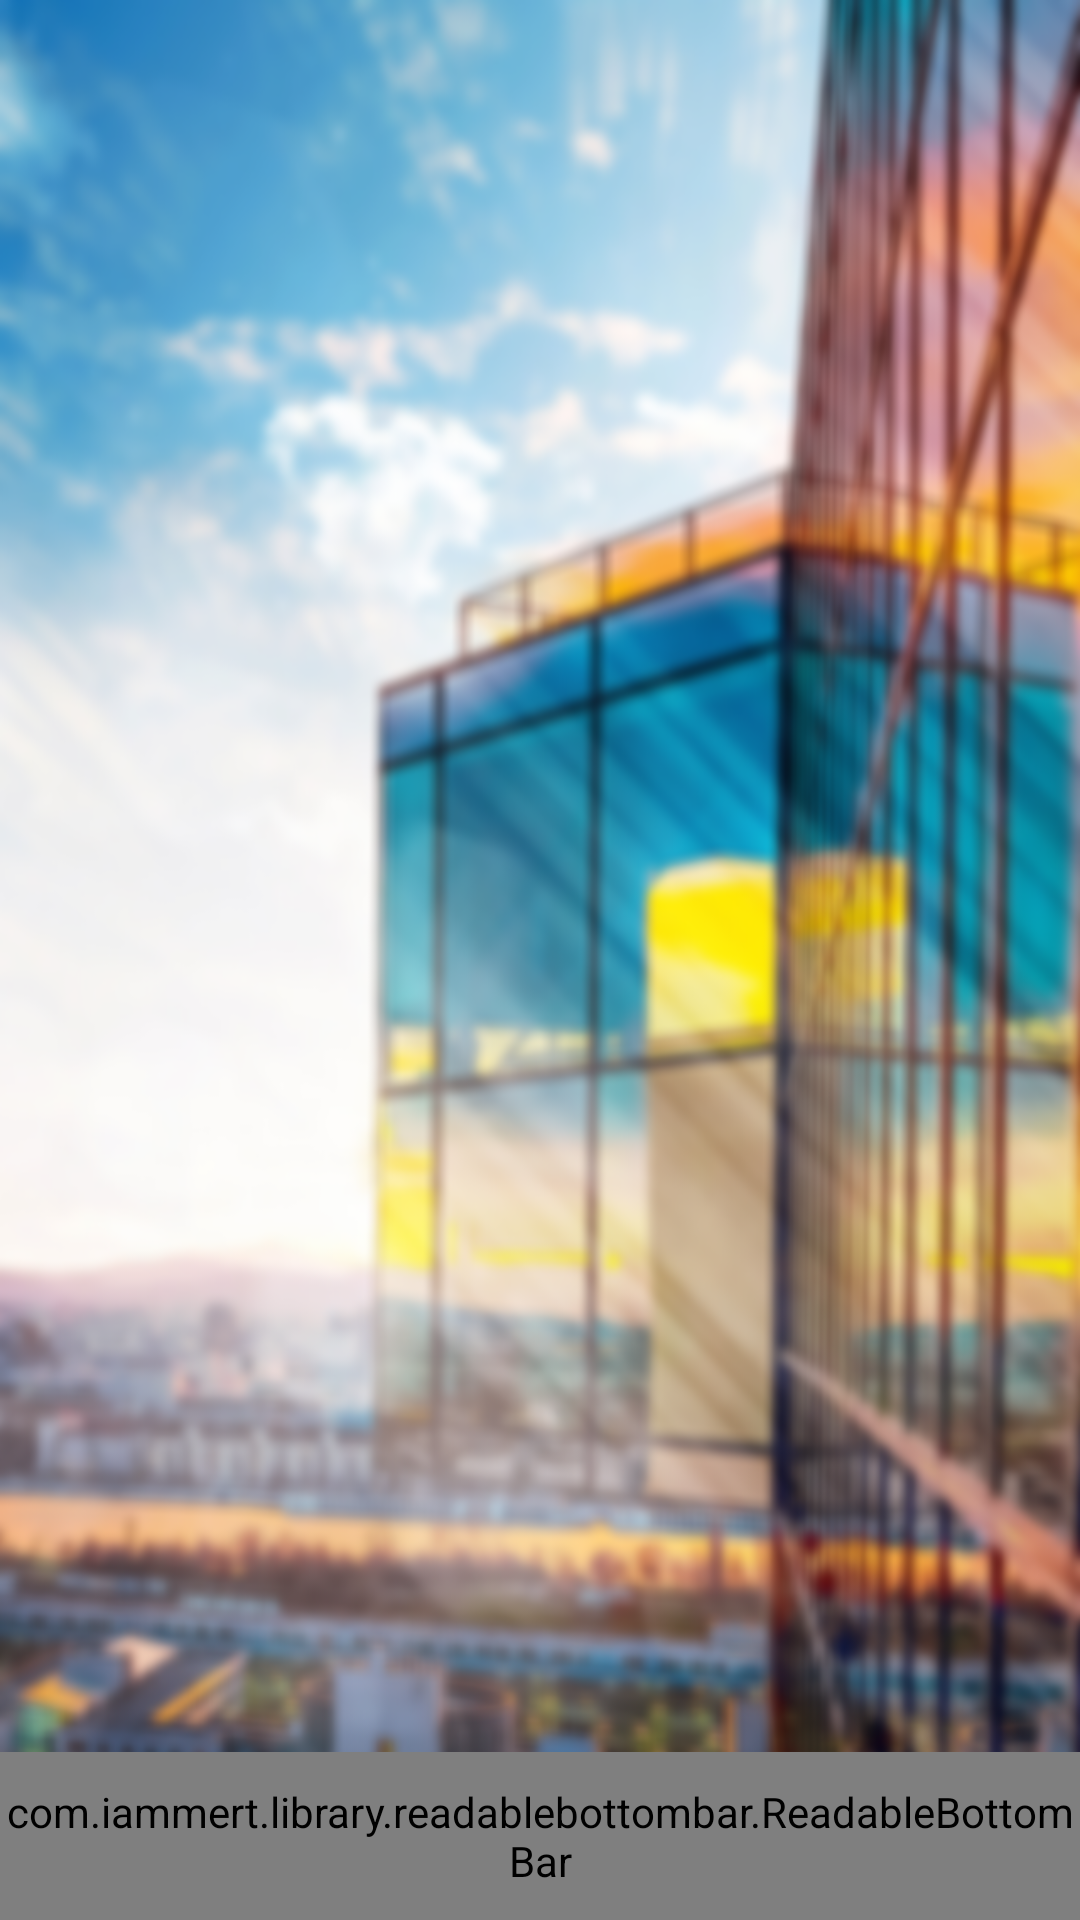

Here is an Android app screen rendered from its layout file. Give the layout XML and the strings, colors and styles it references.
<!-- AndroidManifest.xml: application theme Theme.HeadwayBuilders -->
<!-- res/layout/activity_analyst.xml -->
<?xml version="1.0" encoding="utf-8"?>
<androidx.constraintlayout.widget.ConstraintLayout xmlns:android="http://schemas.android.com/apk/res/android"
    xmlns:app="http://schemas.android.com/apk/res-auto"
    xmlns:tools="http://schemas.android.com/tools"
    android:layout_width="match_parent"
    android:layout_height="match_parent"
    tools:context=".analyst.AnalystActivity"
    android:background="@drawable/back3">


    <FrameLayout
        android:id="@+id/analystContainerFrameLayout"
        android:layout_width="0dp"
        android:layout_height="0dp"
        app:layout_constraintBottom_toTopOf="@+id/analystBottomNav"
        app:layout_constraintEnd_toEndOf="parent"
        app:layout_constraintHorizontal_bias="0.5"
        app:layout_constraintStart_toStartOf="parent"
        app:layout_constraintTop_toTopOf="parent">

    </FrameLayout>

    <com.iammert.library.readablebottombar.ReadableBottomBar
        android:id="@+id/analystBottomNav"
        android:layout_width="match_parent"
        android:layout_height="56dp"
        android:background="@drawable/login4"
        app:layout_constraintBottom_toBottomOf="parent"
        app:layout_constraintEnd_toEndOf="parent"
        app:layout_constraintHorizontal_bias="0.5"
        app:layout_constraintStart_toStartOf="parent"
        app:rbb_activeItemType="text"
        app:rbb_backgroundColor="#171717"
        app:rbb_indicatorColor="#8E4EFF"
        app:rbb_tabs="@xml/analyst_tabs"
        app:rbb_textColor="#FFC107" />


</androidx.constraintlayout.widget.ConstraintLayout>
<!-- resources referenced by this layout -->
<resources>
  <!-- drawable back3: png bitmap (drawable-mdpi, 750942 bytes) -->
  <!-- drawable login4: jpg bitmap (drawable-mdpi, 32672 bytes) -->
  <style name="Theme.HeadwayBuilders" parent="Theme.MaterialComponents.Light.NoActionBar">
          
          <item name="colorPrimary">@color/purple_500</item>
          <item name="colorPrimaryVariant">@color/purple_700</item>
          <item name="colorOnPrimary">@color/white</item>
          
          <item name="colorSecondary">@color/teal_200</item>
          <item name="colorSecondaryVariant">@color/teal_700</item>
          <item name="colorOnSecondary">@color/black</item>
          
          <item name="android:statusBarColor" tools:targetApi="l">?attr/colorPrimaryVariant</item>
          
      </style>
  <color name="purple_500">#FF6200EE</color>
  <color name="purple_700">#FF3700B3</color>
  <color name="white">#FFFFFFFF</color>
  <color name="teal_200">#FF03DAC5</color>
  <color name="teal_700">#FF018786</color>
  <color name="black">#FF000000</color>
</resources>
